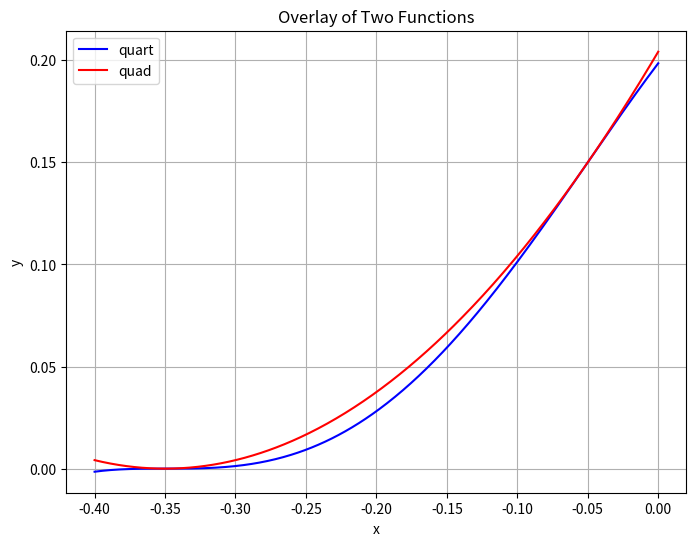

Write the Python code that produced this figure.
import numpy as np
import matplotlib.pyplot as plt

# Define constants
blur = 0.3
t1 = -0.35

def func1(x):
    x = (x - t1) / blur
    return x * x * x * (blur - (x * blur) * 0.5)

def func2(x):
    x = x - t1
    return x**2 / (2 * blur)

# Generate x values
x_values = np.linspace(-0.4, 0.0, 500)

# Compute y values for both functions
y1_values = [func1(x) for x in x_values]
y2_values = [func2(x) for x in x_values]

# Create the plot
plt.figure(figsize=(8, 6))
plt.plot(x_values, y1_values, label='quart', color='blue')
plt.plot(x_values, y2_values, label='quad', color='red')
plt.title('Overlay of Two Functions')
plt.xlabel('x')
plt.ylabel('y')
plt.legend()
plt.grid(True)
plt.show()
